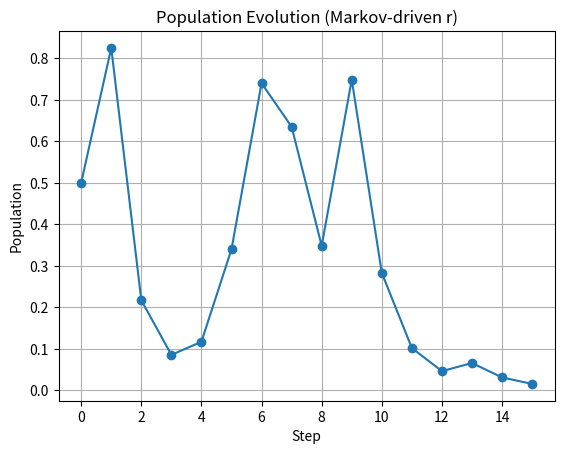

Write the Python code that produced this figure.
import numpy as np
import matplotlib.pyplot as plt
import random

random.seed(42)

transitions = {
    'A': [('B', 0.4), ('C', 0.6)],
    'B': [('A', 0.5), ('B', 0.5)],
    'C': [('A', 0.2), ('B', 0.2), ('C', 0.6)]
}

weights = {
    'A': 1.5,
    'B': 0.5,   
    'C': 3.3
}

def next_state(current):
    r = random.random()
    cumulative = 0
    for state, prob in transitions[current]:
        cumulative += prob
        if r < cumulative:
            return state
    return transitions[current][-1][0]

steps = 15


states = ['A']
for _ in range(steps):
    states.append(next_state(states[-1]))

P = [0.5]

for i in range(steps):
    r = weights[states[i+1]]
    P_next = r * P[-1] * (1 - P[-1])
    P.append(P_next)

plt.plot(range(len(P)), P, marker='o')
plt.title("Population Evolution (Markov-driven r)")
plt.xlabel("Step")
plt.ylabel("Population")
plt.grid(True)
plt.show()

print("State sequence:")
print(" -> ".join(states))
